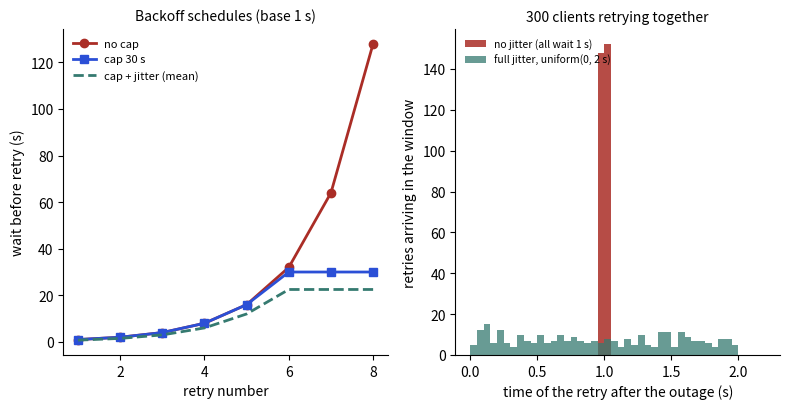

Write Python code to recreate this figure.
import matplotlib
matplotlib.use("Agg")
import matplotlib.pyplot as plt
import numpy as np
rng = np.random.default_rng(3)
fig, axs = plt.subplots(1, 2, figsize=(8, 4.2))
ax = axs[0]
att = np.arange(1, 9)
nocap = 1 * 2.0 ** (att - 1)
cap = np.minimum(nocap, 30)
ax.plot(att, nocap, color="#aa2d26", lw=2, marker="o", label="no cap")
ax.plot(att, cap, color="#2b4fd6", lw=2, marker="s", label="cap 30 s")
ax.plot(att, cap * 0.75, color="#357a70", lw=2, ls="--", label="cap + jitter (mean)")
ax.set_xlabel("retry number"); ax.set_ylabel("wait before retry (s)")
ax.set_title("Backoff schedules (base 1 s)", fontsize=10); ax.legend(frameon=False, fontsize=8)
ax = axs[1]
n = 300
fail_at = 0.0
no_j = np.full(n, 1.0) + rng.normal(0, 0.005, n)
full_j = rng.uniform(0, 1.0, n) * 2.0
bins = np.linspace(0, 2.2, 45)
ax.hist(no_j, bins=bins, color="#aa2d26", alpha=0.85, label="no jitter (all wait 1 s)")
ax.hist(full_j, bins=bins, color="#357a70", alpha=0.75, label="full jitter, uniform(0, 2 s)")
ax.set_xlabel("time of the retry after the outage (s)"); ax.set_ylabel("retries arriving in the window")
ax.set_title("300 clients retrying together", fontsize=10); ax.legend(frameon=False, fontsize=7.5, loc="upper left")
for a in axs: a.spines[["top", "right"]].set_visible(False)
fig.tight_layout(); fig.savefig("ch05d_backoff.png", dpi=110)
print(np.histogram(no_j, bins=bins)[0].max(), np.histogram(full_j, bins=bins)[0].max())
